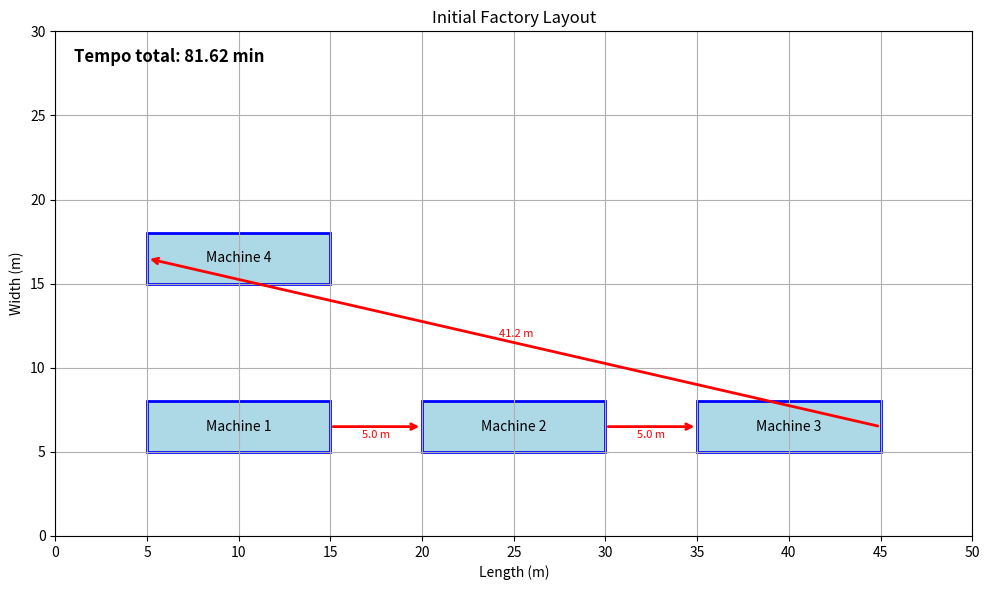
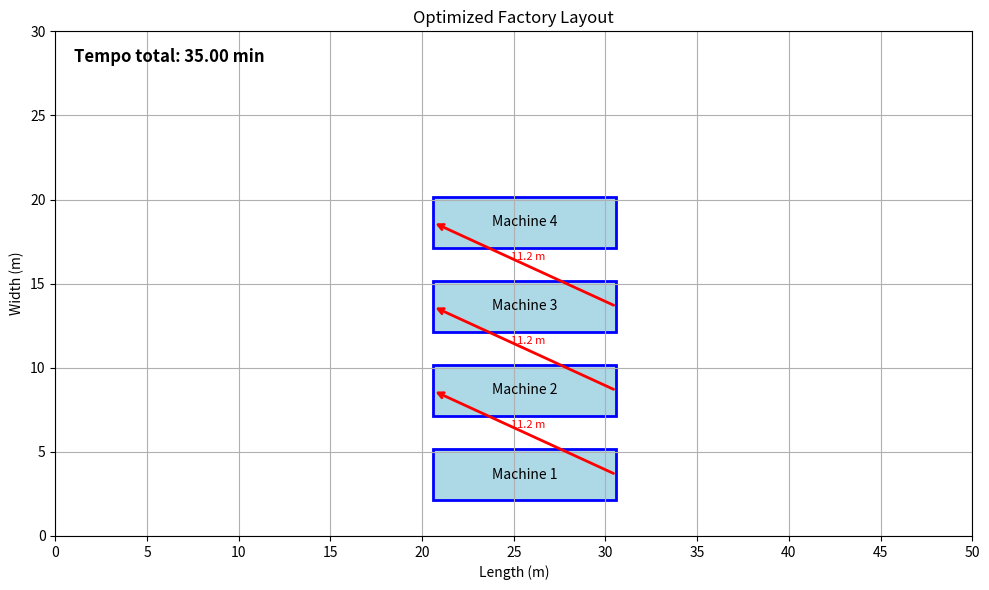

The script that saved these images, in order:
import numpy as np
import matplotlib.pyplot as plt
import matplotlib.patches as patches
from scipy.optimize import dual_annealing

# Parâmetros do layout da fábrica
factory_length = 50  # metros
factory_width = 30   # metros
minimum_distance = 2  # metros

# Definição inicial das máquinas
machines = {
    "Machine 1": (5, 5, 10, 3),
    "Machine 2": (20, 5, 10, 3),
    "Machine 3": (35, 5, 10, 3),
    "Machine 4": (5, 15, 10, 3)
}

# Parâmetros operacionais
process_time_per_machine = 5  # minutos
time_per_meter = 1  # minutos por metro

# Função para visualizar o layout com tempos no canto superior esquerdo
def plot_layout(machines, factory_length, factory_width, title="Factory Layout", show_time=None, save_file=None):
    fig, ax = plt.subplots(figsize=(10, 6))
    previous_position = None

    for i, (machine, (x, y, w, h)) in enumerate(machines.items()):
        rect = patches.Rectangle((x, y), w, h, edgecolor='blue', facecolor='lightblue', lw=2)
        ax.add_patch(rect)
        ax.text(x + w/2, y + h/2, machine, ha='center', va='center', fontsize=10, color='black')

        if previous_position is not None:
            start_x = previous_position[0] + previous_position[2]
            start_y = previous_position[1] + previous_position[3]/2
            end_x = x
            end_y = y + h/2

            distance = np.sqrt((end_x - start_x)**2 + (end_y - start_y)**2)

            ax.annotate('', xy=(end_x, end_y), xytext=(start_x, start_y),
                        arrowprops=dict(facecolor='red', edgecolor='red', arrowstyle="->", lw=2))

            mid_x = (start_x + end_x) / 2
            mid_y = (start_y + end_y) / 2
            offset_x = (end_y - start_y) / distance * 0.5
            offset_y = (start_x - end_x) / distance * 0.5
            ax.text(mid_x + offset_x, mid_y + offset_y, f'{distance:.1f} m', fontsize=8, color='red', ha='center', va='center')

        previous_position = (x, y, w, h)

    ax.set_xlim(0, factory_length)
    ax.set_ylim(0, factory_width)
    ax.set_xticks(np.arange(0, factory_length + 1, 5))
    ax.set_yticks(np.arange(0, factory_width + 1, 5))
    ax.grid(True)

    ax.set_title(title)
    ax.set_xlabel('Length (m)')
    ax.set_ylabel('Width (m)')

    # Tempo no canto superior esquerdo
    if show_time is not None:
        ax.text(1, factory_width - 1, f"Tempo total: {show_time:.2f} min",
                ha='left', va='top', fontsize=12, color='black', fontweight='bold')

    plt.tight_layout()

    # Salvar o gráfico, se o caminho de arquivo for fornecido
    if save_file is not None:
        plt.savefig(save_file, dpi=300, bbox_inches='tight')

    plt.show()

# Calcula a distância total entre máquinas
def total_distance(machines):
    positions = []
    for machine in machines:
        x, y, w, h = machines[machine]
        positions.append((x + w, y + h / 2))
    return sum(np.sqrt((positions[i+1][0] - positions[i][0])**2 + (positions[i+1][1] - positions[i][1])**2)
               for i in range(len(positions) - 1))

# Calcula o tempo total
def calculate_total_time(machines):
    positions = [(x + w, y + h / 2) for x, y, w, h in machines.values()]
    total_time = process_time_per_machine * len(machines)
    total_time += sum(np.sqrt((positions[i+1][0] - positions[i][0])**2 + (positions[i+1][1] - positions[i][1])**2)
                      * time_per_meter for i in range(len(positions) - 1))
    return total_time

# Função de custo para o otimizador
def cost_function(updated_positions):
    total_dist = total_distance(updated_positions)
    overlap_penalty = 0
    machine_list = list(updated_positions.values())

    for i in range(len(machine_list)):
        x1, y1, w1, h1 = machine_list[i]
        for j in range(i+1, len(machine_list)):
            x2, y2, w2, h2 = machine_list[j]
            dist_x = abs(x1 - x2)
            dist_y = abs(y1 - y2)
            overlap_x = (w1 + w2) / 2 + minimum_distance
            overlap_y = (h1 + h2) / 2 + minimum_distance
            if dist_x < overlap_x and dist_y < overlap_y:
                overlap_penalty += (overlap_x - dist_x) * (overlap_y - dist_y)

    boundary_penalty = sum(
        1e4 for x, y, w, h in machine_list if x < 0 or y < 0 or x + w > factory_length or y + h > factory_width
    )

    return total_dist + overlap_penalty + boundary_penalty

# Custo adaptado para otimização
def optimization_cost(positions):
    updated_positions = {
        name: (positions[i*2], positions[i*2 + 1], machines[name][2], machines[name][3])
        for i, name in enumerate(machines)
    }
    return cost_function(updated_positions)

# Definir bounds para a otimização
bounds = []
for name in machines:
    _, _, w, h = machines[name]
    bounds.append((0, factory_length - w))  # x
    bounds.append((0, factory_width - h))   # y

# Tempo antes da otimização
initial_time = calculate_total_time(machines)
print(f"Tempo total antes da otimização: {initial_time:.2f} minutos")

# Otimização com simulated annealing
result = dual_annealing(optimization_cost, bounds)

# Aplicar as posições otimizadas
optimized_machines = {
    name: (result.x[i*2], result.x[i*2 + 1], machines[name][2], machines[name][3])
    for i, name in enumerate(machines)
}

# Tempo depois da otimização
optimized_time = calculate_total_time(optimized_machines)
print(f"Tempo total após otimização automática: {optimized_time:.2f} minutos")

# Visualizações com tempos individuais
plot_layout(machines, factory_length, factory_width, title="Initial Factory Layout",
            show_time=initial_time, save_file="layout-inicial.png")

plot_layout(optimized_machines, factory_length, factory_width, title="Optimized Factory Layout",
            show_time=optimized_time, save_file="layout-otimizado.png")
